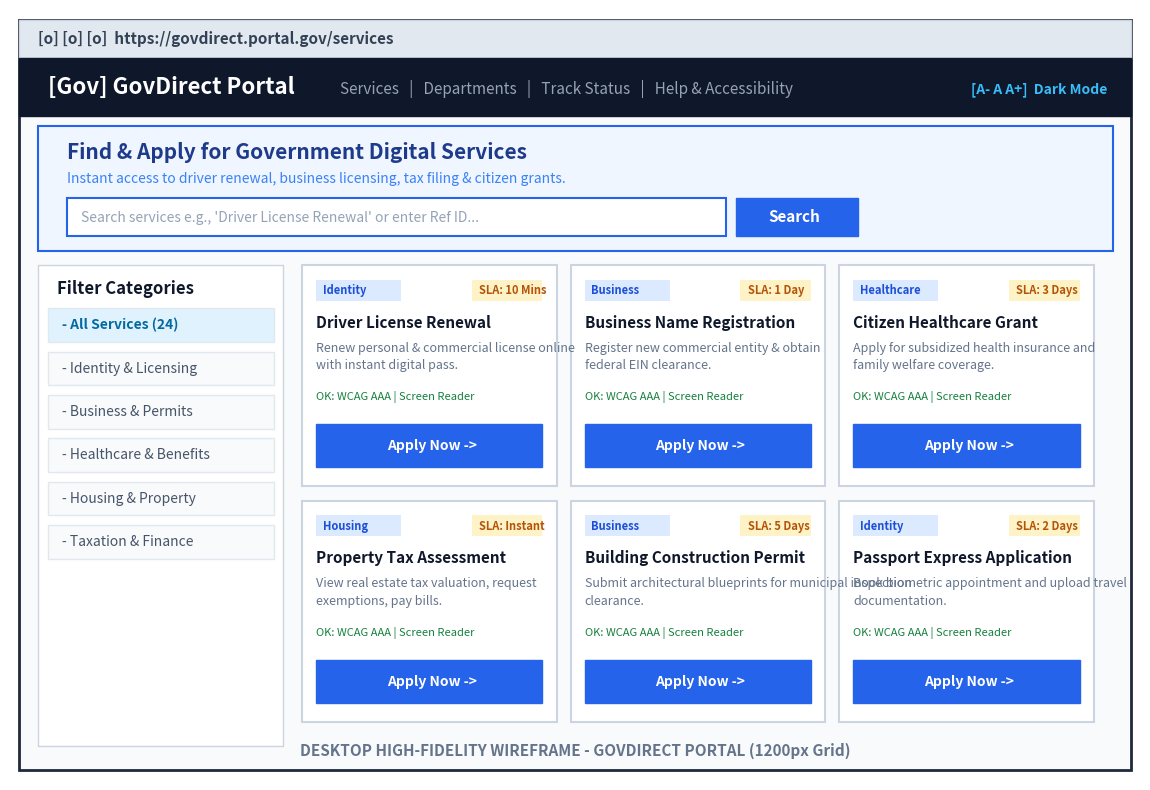
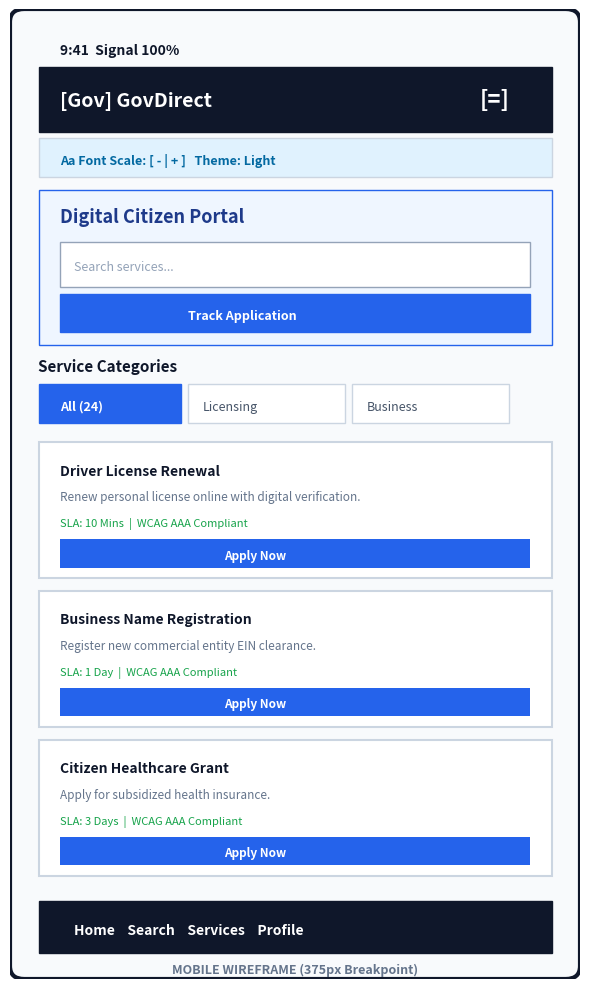
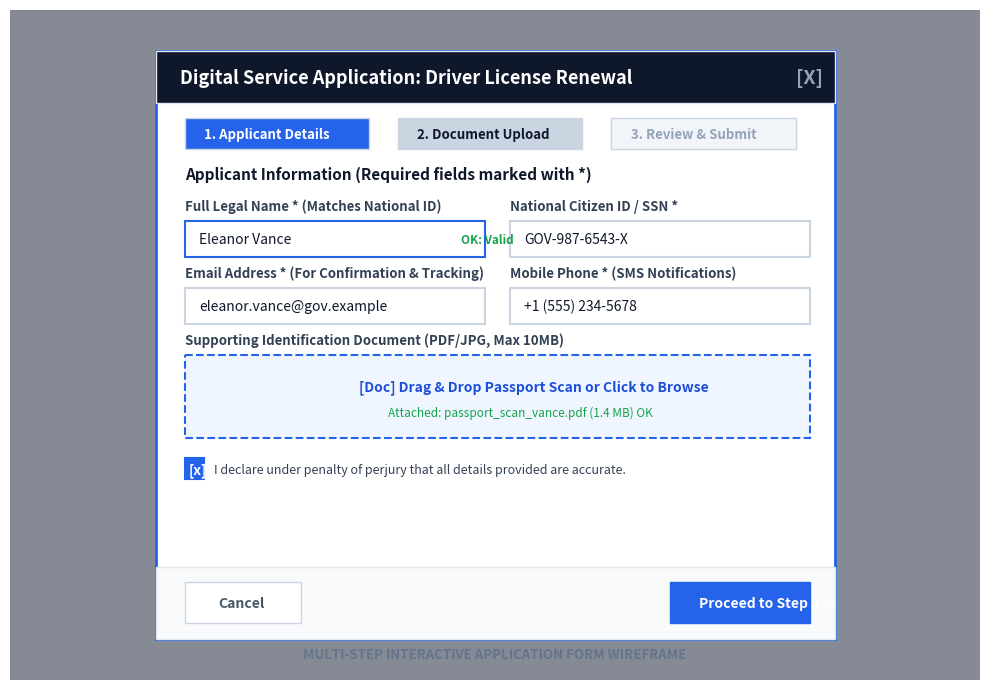
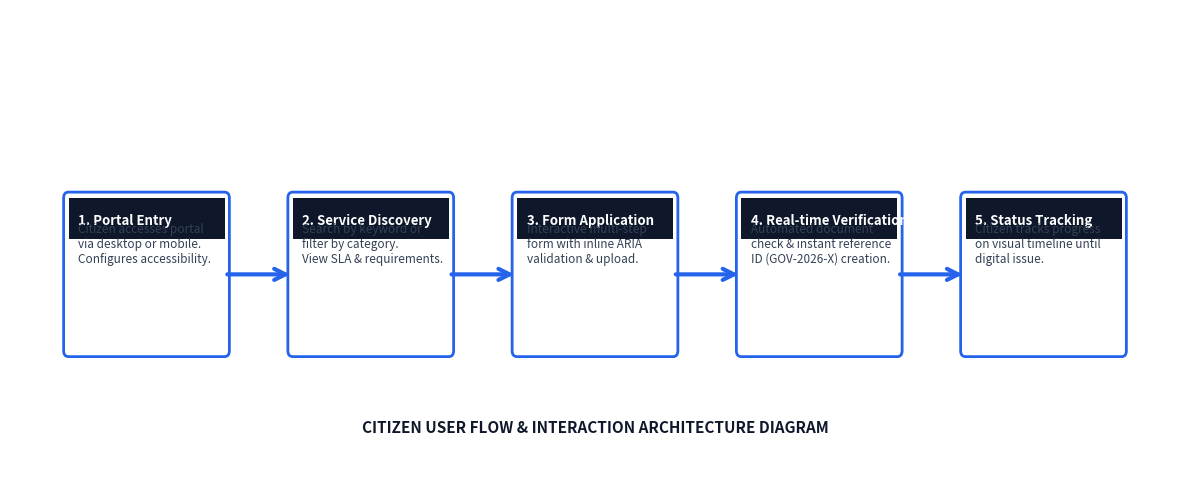
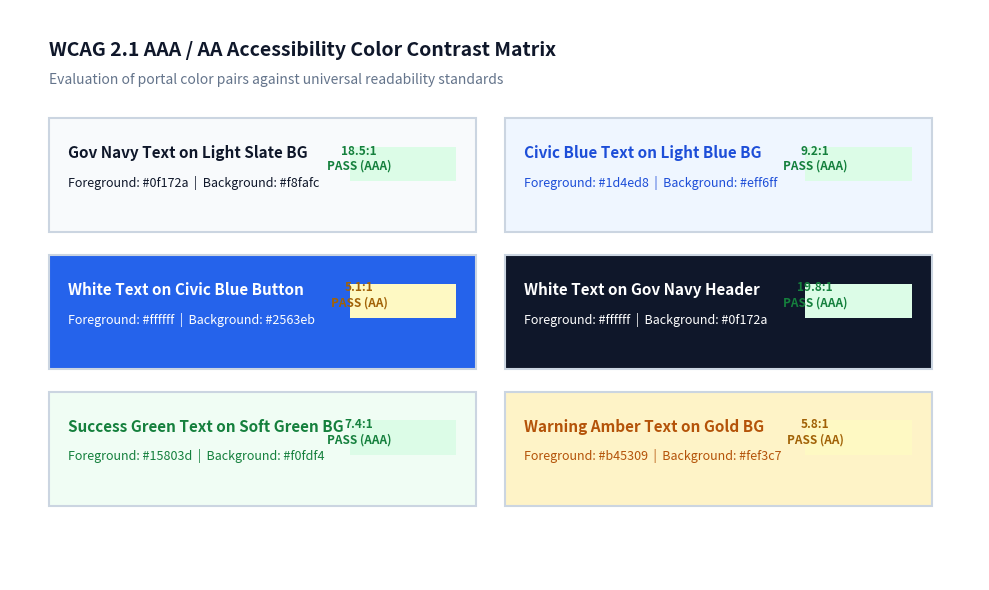

Python code for these plots, in order:
import os
import matplotlib.pyplot as plt
import matplotlib.patches as patches

# Set output directory
OUTPUT_DIR = r"c:\Users\Vicky\OneDrive\Desktop\task2\assets"
os.makedirs(OUTPUT_DIR, exist_ok=True)

def create_desktop_wireframe():
    fig, ax = plt.subplots(figsize=(12, 8), dpi=300)
    ax.set_xlim(0, 1200)
    ax.set_ylim(0, 800)
    ax.invert_yaxis()
    ax.axis('off')

    # Outer Frame (Browser)
    browser = patches.Rectangle((10, 10), 1180, 780, linewidth=2, edgecolor='#1e293b', facecolor='#f8fafc')
    ax.add_patch(browser)
    
    # Browser Header / Address Bar
    b_header = patches.Rectangle((10, 10), 1180, 40, linewidth=1, edgecolor='#cbd5e1', facecolor='#e2e8f0')
    ax.add_patch(b_header)
    ax.text(30, 35, "[o] [o] [o]  https://govdirect.portal.gov/services", fontsize=11, fontweight='bold', color='#334155')

    # Portal Header & Nav Bar
    nav_bar = patches.Rectangle((10, 50), 1180, 60, linewidth=1, edgecolor='#0f172a', facecolor='#0f172a')
    ax.add_patch(nav_bar)
    ax.text(40, 87, "[Gov] GovDirect Portal", fontsize=16, fontweight='bold', color='#ffffff')
    ax.text(350, 87, "Services   |   Departments   |   Track Status   |   Help & Accessibility", fontsize=11, color='#94a3b8')
    ax.text(1020, 87, "[A- A A+]  Dark Mode", fontsize=10, fontweight='bold', color='#38bdf8')

    # Hero & Search Banner
    hero = patches.Rectangle((30, 120), 1140, 130, linewidth=1.5, edgecolor='#2563eb', facecolor='#eff6ff')
    ax.add_patch(hero)
    ax.text(60, 155, "Find & Apply for Government Digital Services", fontsize=15, fontweight='bold', color='#1e3a8a')
    ax.text(60, 180, "Instant access to driver renewal, business licensing, tax filing & citizen grants.", fontsize=10, color='#3b82f6')
    
    search_box = patches.Rectangle((60, 195), 700, 40, linewidth=1.5, edgecolor='#2563eb', facecolor='#ffffff')
    ax.add_patch(search_box)
    ax.text(75, 220, "Search services e.g., 'Driver License Renewal' or enter Ref ID...", fontsize=10, color='#94a3b8')
    
    btn_search = patches.Rectangle((770, 195), 130, 40, linewidth=1, edgecolor='#2563eb', facecolor='#2563eb')
    ax.add_patch(btn_search)
    ax.text(805, 220, "Search", fontsize=11, fontweight='bold', color='#ffffff')

    # Main Grid Container (Left Sidebar + Right Cards)
    # Left Sidebar (Filter Categories)
    sidebar = patches.Rectangle((30, 265), 260, 500, linewidth=1, edgecolor='#cbd5e1', facecolor='#ffffff')
    ax.add_patch(sidebar)
    ax.text(50, 295, "Filter Categories", fontsize=12, fontweight='bold', color='#0f172a')
    
    categories = ["All Services (24)", "Identity & Licensing", "Business & Permits", "Healthcare & Benefits", "Housing & Property", "Taxation & Finance"]
    for i, cat in enumerate(categories):
        y_pos = 330 + (i * 45)
        bg_col = '#e0f2fe' if i == 0 else '#f8fafc'
        txt_col = '#0369a1' if i == 0 else '#475569'
        cat_box = patches.Rectangle((40, y_pos - 20), 240, 35, linewidth=1, edgecolor='#e2e8f0', facecolor=bg_col)
        ax.add_patch(cat_box)
        ax.text(55, y_pos + 2, f"- {cat}", fontsize=10, fontweight='bold' if i == 0 else 'normal', color=txt_col)

    # Right Content Grid (6 Service Cards)
    cards = [
        ("Driver License Renewal", "Renew personal & commercial license online with instant digital pass.", "Identity", "10 Mins"),
        ("Business Name Registration", "Register new commercial entity & obtain federal EIN clearance.", "Business", "1 Day"),
        ("Citizen Healthcare Grant", "Apply for subsidized health insurance and family welfare coverage.", "Healthcare", "3 Days"),
        ("Property Tax Assessment", "View real estate tax valuation, request exemptions, pay bills.", "Housing", "Instant"),
        ("Building Construction Permit", "Submit architectural blueprints for municipal inspection clearance.", "Business", "5 Days"),
        ("Passport Express Application", "Book biometric appointment and upload travel documentation.", "Identity", "2 Days")
    ]

    for idx, (title, desc, cat_tag, sla) in enumerate(cards):
        col = idx % 3
        row = idx // 3
        x = 310 + (col * 285)
        y = 265 + (row * 245)
        
        card_box = patches.Rectangle((x, y), 270, 230, linewidth=1.5, edgecolor='#cbd5e1', facecolor='#ffffff')
        ax.add_patch(card_box)
        
        # Category Badge
        badge = patches.Rectangle((x + 15, y + 15), 90, 22, linewidth=0, facecolor='#dbeafe')
        ax.add_patch(badge)
        ax.text(x + 22, y + 30, cat_tag, fontsize=8, fontweight='bold', color='#1d4ed8')
        
        # SLA Badge
        sla_badge = patches.Rectangle((x + 180, y + 15), 75, 22, linewidth=0, facecolor='#fef3c7')
        ax.add_patch(sla_badge)
        ax.text(x + 188, y + 30, f"SLA: {sla}", fontsize=8, fontweight='bold', color='#b45309')

        # Card Content
        ax.text(x + 15, y + 65, title, fontsize=11, fontweight='bold', color='#0f172a')
        
        # Wrap Description
        words = desc.split()
        l1 = " ".join(words[:6])
        l2 = " ".join(words[6:])
        ax.text(x + 15, y + 90, l1, fontsize=9, color='#64748b')
        ax.text(x + 15, y + 108, l2, fontsize=9, color='#64748b')
        
        # Accessibility Checklist Indicator
        ax.text(x + 15, y + 140, "OK: WCAG AAA | Screen Reader", fontsize=8, color='#15803d')

        # Action Button
        btn_apply = patches.Rectangle((x + 15, y + 165), 240, 45, linewidth=1, edgecolor='#2563eb', facecolor='#2563eb')
        ax.add_patch(btn_apply)
        ax.text(x + 90, y + 192, "Apply Now ->", fontsize=10, fontweight='bold', color='#ffffff')

    # Watermark / Title Footer
    ax.text(600, 775, "DESKTOP HIGH-FIDELITY WIREFRAME - GOVDIRECT PORTAL (1200px Grid)", fontsize=11, fontweight='bold', color='#64748b', ha='center')

    plt.tight_layout()
    path = os.path.join(OUTPUT_DIR, "wireframe_desktop.png")
    plt.savefig(path, bbox_inches='tight', dpi=300)
    plt.close()
    print(f"Generated: {path}")

def create_mobile_wireframe():
    fig, ax = plt.subplots(figsize=(6, 10), dpi=300)
    ax.set_xlim(0, 400)
    ax.set_ylim(0, 750)
    ax.invert_yaxis()
    ax.axis('off')

    # Device Frame (Mobile 375px)
    phone = patches.FancyBboxPatch((10, 10), 380, 730, linewidth=3, edgecolor='#0f172a', facecolor='#f8fafc', boxstyle="round,pad=10")
    ax.add_patch(phone)
    
    # Status Bar
    ax.text(35, 35, "9:41  Signal 100%", fontsize=10, fontweight='bold', color='#0f172a')
    
    # Nav Bar (Collapsed Hamburger)
    nav = patches.Rectangle((20, 45), 360, 50, linewidth=1, edgecolor='#0f172a', facecolor='#0f172a')
    ax.add_patch(nav)
    ax.text(35, 75, "[Gov] GovDirect", fontsize=14, fontweight='bold', color='#ffffff')
    ax.text(330, 75, "[=]", fontsize=16, fontweight='bold', color='#ffffff')

    # Quick Accessibility Controls (Mobile Top Strip)
    acc_strip = patches.Rectangle((20, 100), 360, 30, linewidth=1, edgecolor='#cbd5e1', facecolor='#e0f2fe')
    ax.add_patch(acc_strip)
    ax.text(35, 120, "Aa Font Scale: [ - | + ]   Theme: Light", fontsize=9, fontweight='bold', color='#0369a1')

    # Hero / Search Box (Mobile Stacked)
    hero = patches.Rectangle((20, 140), 360, 120, linewidth=1, edgecolor='#2563eb', facecolor='#eff6ff')
    ax.add_patch(hero)
    ax.text(35, 165, "Digital Citizen Portal", fontsize=13, fontweight='bold', color='#1e3a8a')
    text_search = patches.Rectangle((35, 180), 330, 35, linewidth=1, edgecolor='#94a3b8', facecolor='#ffffff')
    ax.add_patch(text_search)
    ax.text(45, 202, "Search services...", fontsize=9, color='#94a3b8')
    
    btn_track = patches.Rectangle((35, 220), 330, 30, linewidth=1, edgecolor='#2563eb', facecolor='#2563eb')
    ax.add_patch(btn_track)
    ax.text(125, 240, "Track Application", fontsize=9, fontweight='bold', color='#ffffff')

    # Filter Tabs (Horizontal Strip Wireframe)
    ax.text(20, 280, "Service Categories", fontsize=11, fontweight='bold', color='#0f172a')
    cat1 = patches.Rectangle((20, 290), 100, 30, linewidth=1, edgecolor='#2563eb', facecolor='#2563eb')
    ax.add_patch(cat1)
    ax.text(35, 310, "All (24)", fontsize=9, fontweight='bold', color='#ffffff')
    
    cat2 = patches.Rectangle((125, 290), 110, 30, linewidth=1, edgecolor='#cbd5e1', facecolor='#ffffff')
    ax.add_patch(cat2)
    ax.text(135, 310, "Licensing", fontsize=9, color='#475569')

    cat3 = patches.Rectangle((240, 290), 110, 30, linewidth=1, edgecolor='#cbd5e1', facecolor='#ffffff')
    ax.add_patch(cat3)
    ax.text(250, 310, "Business", fontsize=9, color='#475569')

    # Stacked Cards (Mobile 1 Column View)
    mobile_cards = [
        ("Driver License Renewal", "Renew personal license online with digital verification.", "10 Mins"),
        ("Business Name Registration", "Register new commercial entity EIN clearance.", "1 Day"),
        ("Citizen Healthcare Grant", "Apply for subsidized health insurance.", "3 Days")
    ]

    for idx, (title, desc, sla) in enumerate(mobile_cards):
        y = 335 + (idx * 115)
        c_box = patches.Rectangle((20, y), 360, 105, linewidth=1.5, edgecolor='#cbd5e1', facecolor='#ffffff')
        ax.add_patch(c_box)
        
        ax.text(35, y + 25, title, fontsize=10, fontweight='bold', color='#0f172a')
        ax.text(35, y + 45, desc, fontsize=8.5, color='#64748b')
        ax.text(35, y + 65, f"SLA: {sla}  |  WCAG AAA Compliant", fontsize=8, color='#16a34a')
        
        m_btn = patches.Rectangle((35, y + 75), 330, 22, linewidth=0, facecolor='#2563eb')
        ax.add_patch(m_btn)
        ax.text(150, y + 90, "Apply Now", fontsize=8.5, fontweight='bold', color='#ffffff')

    # Bottom Sticky Navigation Bar for Mobile
    bot_nav = patches.Rectangle((20, 690), 360, 40, linewidth=1, edgecolor='#0f172a', facecolor='#0f172a')
    ax.add_patch(bot_nav)
    ax.text(45, 715, "Home    Search    Services    Profile", fontsize=10, fontweight='bold', color='#ffffff')

    ax.text(200, 745, "MOBILE WIREFRAME (375px Breakpoint)", fontsize=9, fontweight='bold', color='#64748b', ha='center')

    plt.tight_layout()
    path = os.path.join(OUTPUT_DIR, "wireframe_mobile.png")
    plt.savefig(path, bbox_inches='tight', dpi=300)
    plt.close()
    print(f"Generated: {path}")

def create_form_wireframe():
    fig, ax = plt.subplots(figsize=(10, 7), dpi=300)
    ax.set_xlim(0, 1000)
    ax.set_ylim(0, 650)
    ax.invert_yaxis()
    ax.axis('off')

    # Background Backdrop
    bg = patches.Rectangle((0, 0), 1000, 650, linewidth=0, facecolor='#0f172a', alpha=0.5)
    ax.add_patch(bg)

    # Modal Container
    modal = patches.Rectangle((150, 40), 700, 570, linewidth=2, edgecolor='#2563eb', facecolor='#ffffff')
    ax.add_patch(modal)

    # Modal Header
    m_head = patches.Rectangle((150, 40), 700, 50, linewidth=1, edgecolor='#e2e8f0', facecolor='#0f172a')
    ax.add_patch(m_head)
    ax.text(175, 72, "Digital Service Application: Driver License Renewal", fontsize=13, fontweight='bold', color='#ffffff')
    ax.text(810, 72, "[X]", fontsize=14, fontweight='bold', color='#94a3b8')

    # Progress Stepper
    steps = ["1. Applicant Details", "2. Document Upload", "3. Review & Submit"]
    for i, s in enumerate(steps):
        x = 180 + (i * 220)
        box_color = '#2563eb' if i == 0 else ('#cbd5e1' if i == 1 else '#f1f5f9')
        txt_color = '#ffffff' if i == 0 else ('#0f172a' if i == 1 else '#94a3b8')
        step_box = patches.Rectangle((x, 105), 190, 30, linewidth=1, edgecolor='#cbd5e1', facecolor=box_color)
        ax.add_patch(step_box)
        ax.text(x + 20, 125, s, fontsize=9.5, fontweight='bold', color=txt_color)

    # Form Fields (Step 1)
    ax.text(180, 165, "Applicant Information (Required fields marked with *)", fontsize=11, fontweight='bold', color='#0f172a')

    # Field 1: Full Legal Name
    ax.text(180, 195, "Full Legal Name * (Matches National ID)", fontsize=9.5, fontweight='bold', color='#334155')
    f1 = patches.Rectangle((180, 205), 310, 35, linewidth=1.5, edgecolor='#2563eb', facecolor='#ffffff')
    ax.add_patch(f1)
    ax.text(195, 227, "Eleanor Vance", fontsize=10, color='#0f172a')
    ax.text(465, 227, "OK: Valid", fontsize=8.5, fontweight='bold', color='#16a34a')

    # Field 2: Citizen Identification Number
    ax.text(515, 195, "National Citizen ID / SSN *", fontsize=9.5, fontweight='bold', color='#334155')
    f2 = patches.Rectangle((515, 205), 310, 35, linewidth=1.5, edgecolor='#cbd5e1', facecolor='#ffffff')
    ax.add_patch(f2)
    ax.text(530, 227, "GOV-987-6543-X", fontsize=10, color='#0f172a')

    # Field 3: Email Address
    ax.text(180, 260, "Email Address * (For Confirmation & Tracking)", fontsize=9.5, fontweight='bold', color='#334155')
    f3 = patches.Rectangle((180, 270), 310, 35, linewidth=1.5, edgecolor='#cbd5e1', facecolor='#ffffff')
    ax.add_patch(f3)
    ax.text(195, 292, "eleanor.vance@gov.example", fontsize=10, color='#0f172a')

    # Field 4: Phone Number
    ax.text(515, 260, "Mobile Phone * (SMS Notifications)", fontsize=9.5, fontweight='bold', color='#334155')
    f4 = patches.Rectangle((515, 270), 310, 35, linewidth=1.5, edgecolor='#cbd5e1', facecolor='#ffffff')
    ax.add_patch(f4)
    ax.text(530, 292, "+1 (555) 234-5678", fontsize=10, color='#0f172a')

    # Field 5: Document Upload Dropzone Preview
    ax.text(180, 325, "Supporting Identification Document (PDF/JPG, Max 10MB)", fontsize=9.5, fontweight='bold', color='#334155')
    dropzone = patches.Rectangle((180, 335), 645, 80, linewidth=1.5, linestyle='--', edgecolor='#2563eb', facecolor='#eff6ff')
    ax.add_patch(dropzone)
    ax.text(360, 370, "[Doc] Drag & Drop Passport Scan or Click to Browse", fontsize=10, fontweight='bold', color='#1d4ed8')
    ax.text(390, 395, "Attached: passport_scan_vance.pdf (1.4 MB) OK", fontsize=8.5, color='#16a34a')

    # Accessibility Consent Checkbox
    chk = patches.Rectangle((180, 435), 20, 20, linewidth=1.5, edgecolor='#2563eb', facecolor='#2563eb')
    ax.add_patch(chk)
    ax.text(184, 450, "[x]", fontsize=10, fontweight='bold', color='#ffffff')
    ax.text(210, 450, "I declare under penalty of perjury that all details provided are accurate.", fontsize=9, color='#334155')

    # Modal Action Footer
    m_foot = patches.Rectangle((150, 540), 700, 70, linewidth=1, edgecolor='#e2e8f0', facecolor='#f8fafc')
    ax.add_patch(m_foot)
    
    btn_cancel = patches.Rectangle((180, 555), 120, 40, linewidth=1, edgecolor='#cbd5e1', facecolor='#ffffff')
    ax.add_patch(btn_cancel)
    ax.text(215, 580, "Cancel", fontsize=10, fontweight='bold', color='#475569')

    btn_next = patches.Rectangle((680, 555), 145, 40, linewidth=1, edgecolor='#2563eb', facecolor='#2563eb')
    ax.add_patch(btn_next)
    ax.text(710, 580, "Proceed to Step 2 ->", fontsize=10, fontweight='bold', color='#ffffff')

    ax.text(500, 630, "MULTI-STEP INTERACTIVE APPLICATION FORM WIREFRAME", fontsize=9.5, fontweight='bold', color='#64748b', ha='center')

    plt.tight_layout()
    path = os.path.join(OUTPUT_DIR, "wireframe_form.png")
    plt.savefig(path, bbox_inches='tight', dpi=300)
    plt.close()
    print(f"Generated: {path}")

def create_user_flow_diagram():
    fig, ax = plt.subplots(figsize=(12, 5), dpi=300)
    ax.set_xlim(0, 1200)
    ax.set_ylim(0, 400)
    ax.invert_yaxis()
    ax.axis('off')

    # Nodes Definitions
    nodes = [
        (60, 160, "1. Portal Entry", "Citizen accesses portal\nvia desktop or mobile.\nConfigures accessibility."),
        (290, 160, "2. Service Discovery", "Search by keyword or\nfilter by category.\nView SLA & requirements."),
        (520, 160, "3. Form Application", "Interactive multi-step\nform with inline ARIA\nvalidation & upload."),
        (750, 160, "4. Real-time Verification", "Automated document\ncheck & instant reference\nID (GOV-2026-X) creation."),
        (980, 160, "5. Status Tracking", "Citizen tracks progress\non visual timeline until\ndigital issue.")
    ]

    for x, y, title, desc in nodes:
        # Outer Node Card
        card = patches.FancyBboxPatch((x, y), 160, 130, linewidth=2, edgecolor='#2563eb', facecolor='#ffffff', boxstyle="round,pad=5")
        ax.add_patch(card)
        
        # Header Box inside Node
        h_box = patches.Rectangle((x, y), 160, 35, linewidth=0, facecolor='#0f172a')
        ax.add_patch(h_box)
        ax.text(x + 10, y + 23, title, fontsize=9.5, fontweight='bold', color='#ffffff')
        
        # Body text
        ax.text(x + 10, y + 55, desc, fontsize=8.5, color='#334155')

    # Draw Connector Arrows
    arrows = [
        (220, 225, 290, 225),
        (450, 225, 520, 225),
        (680, 225, 750, 225),
        (910, 225, 980, 225)
    ]

    for x1, y1, x2, y2 in arrows:
        ax.annotate("", xy=(x2, y2), xytext=(x1, y1),
                    arrowprops=dict(arrowstyle="->", color="#2563eb", lw=3, mutation_scale=20))

    ax.text(600, 360, "CITIZEN USER FLOW & INTERACTION ARCHITECTURE DIAGRAM", fontsize=11, fontweight='bold', color='#0f172a', ha='center')

    plt.tight_layout()
    path = os.path.join(OUTPUT_DIR, "user_flow.png")
    plt.savefig(path, bbox_inches='tight', dpi=300)
    plt.close()
    print(f"Generated: {path}")

def create_contrast_matrix():
    fig, ax = plt.subplots(figsize=(10, 6), dpi=300)
    ax.set_xlim(0, 1000)
    ax.set_ylim(0, 500)
    ax.invert_yaxis()
    ax.axis('off')

    ax.text(40, 40, "WCAG 2.1 AAA / AA Accessibility Color Contrast Matrix", fontsize=14, fontweight='bold', color='#0f172a')
    ax.text(40, 65, "Evaluation of portal color pairs against universal readability standards", fontsize=10, color='#64748b')

    color_pairs = [
        ("Gov Navy Text on Light Slate BG", "#0f172a", "#f8fafc", "18.5:1", "PASS (AAA)"),
        ("Civic Blue Text on Light Blue BG", "#1d4ed8", "#eff6ff", "9.2:1", "PASS (AAA)"),
        ("White Text on Civic Blue Button", "#ffffff", "#2563eb", "5.1:1", "PASS (AA)"),
        ("White Text on Gov Navy Header", "#ffffff", "#0f172a", "19.8:1", "PASS (AAA)"),
        ("Success Green Text on Soft Green BG", "#15803d", "#f0fdf4", "7.4:1", "PASS (AAA)"),
        ("Warning Amber Text on Gold BG", "#b45309", "#fef3c7", "5.8:1", "PASS (AA)")
    ]

    for i, (label, fg, bg, ratio, status) in enumerate(color_pairs):
        col = i % 2
        row = i // 2
        x = 40 + (col * 470)
        y = 95 + (row * 120)

        # Swatch Box
        box = patches.Rectangle((x, y), 440, 100, linewidth=1.5, edgecolor='#cbd5e1', facecolor=bg)
        ax.add_patch(box)

        # Label inside swatch
        ax.text(x + 20, y + 35, label, fontsize=11, fontweight='bold', color=fg)
        ax.text(x + 20, y + 60, f"Foreground: {fg}  |  Background: {bg}", fontsize=9, color=fg)
        
        # Status Badge
        badge_bg = '#dcfce7' if "AAA" in status else '#fef9c3'
        badge_fg = '#15803d' if "AAA" in status else '#a16207'
        st_box = patches.Rectangle((x + 310, y + 25), 110, 30, linewidth=0, facecolor=badge_bg)
        ax.add_patch(st_box)
        ax.text(x + 320, y + 45, f"{ratio}\n{status}", fontsize=8.5, fontweight='bold', color=badge_fg, ha='center')

    plt.tight_layout()
    path = os.path.join(OUTPUT_DIR, "contrast_matrix.png")
    plt.savefig(path, bbox_inches='tight', dpi=300)
    plt.close()
    print(f"Generated: {path}")

if __name__ == "__main__":
    print("Generating visual wireframes and diagrams...")
    create_desktop_wireframe()
    create_mobile_wireframe()
    create_form_wireframe()
    create_user_flow_diagram()
    create_contrast_matrix()
    print("All diagrams generated successfully.")
